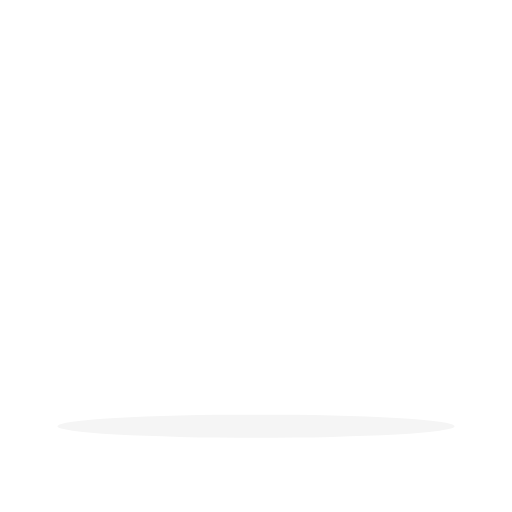
t = 0.00 s
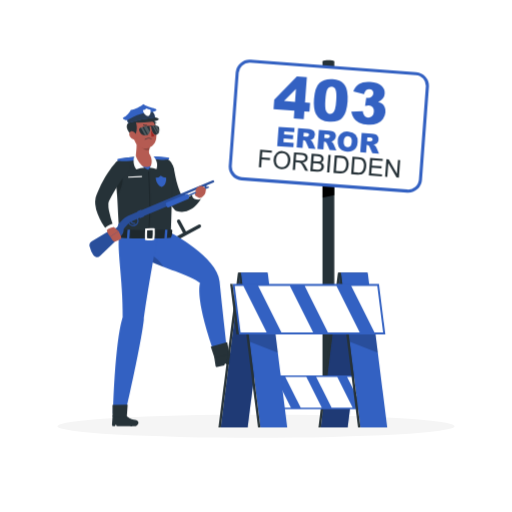
t = 1.00 s
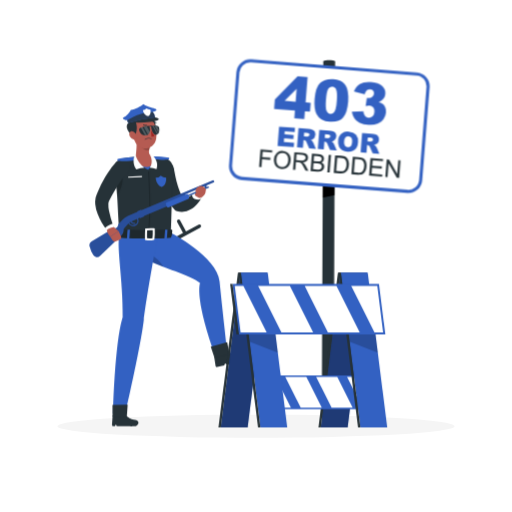
t = 1.09 s
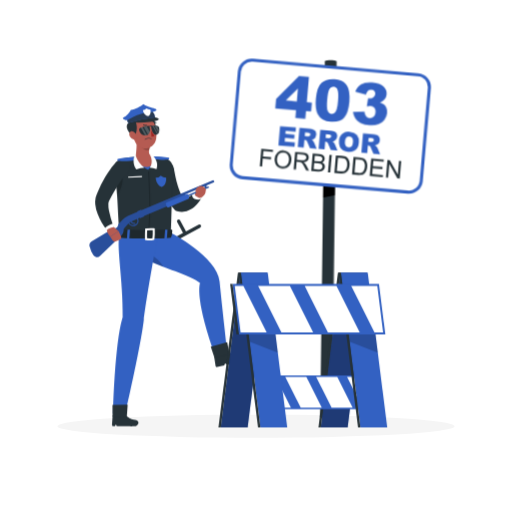
t = 1.28 s
t = 1.75 s: frame unchanged from t = 1.00 s, image omitted
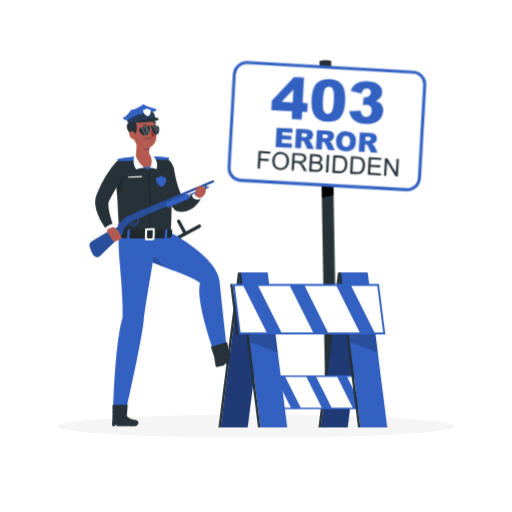
t = 2.13 s

The animated SVG that drew these frames (rendered in a browser with its animation timeline set to each time). Animation: 4 CSS @keyframes rules; one cycle of 2.50 s, repeats indefinitely.

<svg class="animated" id="freepik_stories-403-error-forbidden" xmlns="http://www.w3.org/2000/svg" viewBox="0 0 500 500" version="1.1" xmlns:xlink="http://www.w3.org/1999/xlink" xmlns:svgjs="http://svgjs.com/svgjs"><style>svg#freepik_stories-403-error-forbidden:not(.animated) .animable {opacity: 0;}svg#freepik_stories-403-error-forbidden.animated #freepik--error-403-sign--inject-69 {animation: 1s 1 forwards cubic-bezier(.36,-0.01,.5,1.38) slideDown,1.5s Infinite  linear wind;animation-delay: 0s,1s;}svg#freepik_stories-403-error-forbidden.animated #freepik--Character--inject-69 {animation: 1s 1 forwards ease-out slideLeft;animation-delay: 0s;}svg#freepik_stories-403-error-forbidden.animated #freepik--Barricade--inject-69 {animation: 1s 1 forwards cubic-bezier(.36,-0.01,.5,1.38) slideRight;animation-delay: 0s;}            @keyframes slideDown {                0% {                    opacity: 0;                    transform: translateY(-30px);                }                100% {                    opacity: 1;                    transform: translateY(0);                }            }                    @keyframes wind {                0% {                    transform: rotate( 0deg );                }                25% {                    transform: rotate( 1deg );                }                75% {                    transform: rotate( -1deg );                }            }                    @keyframes slideLeft {                0% {                    opacity: 0;                    transform: translateX(-30px);                }                100% {                    opacity: 1;                    transform: translateX(0);                }            }                    @keyframes slideRight {                0% {                    opacity: 0;                    transform: translateX(30px);                }                100% {                    opacity: 1;                    transform: translateX(0);                }            }        .animator-hidden { display: none; }</style><g id="freepik--background-complete--inject-69" class="animable animator-hidden" style="transform-origin: 250px 226.46px;"><rect y="382.4" width="500" height="0.25" style="fill: rgb(235, 235, 235); transform-origin: 250px 382.525px;" id="elmkovk45r0ko" class="animable"></rect><rect x="52.46" y="391.92" width="33.12" height="0.25" style="fill: rgb(235, 235, 235); transform-origin: 69.02px 392.045px;" id="el1i2uxvma35r" class="animable"></rect><rect x="145.33" y="389.21" width="34.5" height="0.25" style="fill: rgb(235, 235, 235); transform-origin: 162.58px 389.335px;" id="elktqfr8mrc2" class="animable"></rect><rect x="76.08" y="396.75" width="55.42" height="0.25" style="fill: rgb(235, 235, 235); transform-origin: 103.79px 396.875px;" id="elh8uea82r1" class="animable"></rect><rect x="405.64" y="397.67" width="43.19" height="0.25" style="fill: rgb(235, 235, 235); transform-origin: 427.235px 397.795px;" id="el5w744pstapo" class="animable"></rect><rect x="370.43" y="391.42" width="22.9" height="0.25" style="fill: rgb(235, 235, 235); transform-origin: 381.88px 391.545px;" id="el595adg89o3x" class="animable"></rect><rect x="195.63" y="395.43" width="93.68" height="0.25" style="fill: rgb(235, 235, 235); transform-origin: 242.47px 395.555px;" id="elpmzfa2s561j" class="animable"></rect><path d="M237,337.8H43.91a5.71,5.71,0,0,1-5.7-5.71V60.66A5.71,5.71,0,0,1,43.91,55H237a5.71,5.71,0,0,1,5.71,5.71V332.09A5.71,5.71,0,0,1,237,337.8ZM43.91,55.2a5.46,5.46,0,0,0-5.45,5.46V332.09a5.46,5.46,0,0,0,5.45,5.46H237a5.47,5.47,0,0,0,5.46-5.46V60.66A5.47,5.47,0,0,0,237,55.2Z" style="fill: rgb(235, 235, 235); transform-origin: 140.46px 196.4px;" id="elr2k819zj7d" class="animable"></path><path d="M453.31,337.8H260.21a5.72,5.72,0,0,1-5.71-5.71V60.66A5.72,5.72,0,0,1,260.21,55h193.1A5.71,5.71,0,0,1,459,60.66V332.09A5.71,5.71,0,0,1,453.31,337.8ZM260.21,55.2a5.47,5.47,0,0,0-5.46,5.46V332.09a5.47,5.47,0,0,0,5.46,5.46h193.1a5.47,5.47,0,0,0,5.46-5.46V60.66a5.47,5.47,0,0,0-5.46-5.46Z" style="fill: rgb(235, 235, 235); transform-origin: 356.75px 196.4px;" id="el8tbaa6gwne5" class="animable"></path><rect x="148.6" y="379.3" width="54.14" height="3.1" style="fill: rgb(224, 224, 224); transform-origin: 175.67px 380.85px;" id="elnhqgay9ewhg" class="animable"></rect><path d="M170.8,311.59l-15,67.71h39.65l-15-67.71A5,5,0,0,0,170.8,311.59Z" style="fill: rgb(224, 224, 224); transform-origin: 175.625px 343.601px;" id="elviuvy60wd1" class="animable"></path><polygon points="183.51 325.03 167.83 325.03 164.04 342.19 187.3 342.19 183.51 325.03" style="fill: rgb(245, 245, 245); transform-origin: 175.67px 333.61px;" id="el271w0d1p1z4" class="animable"></polygon><polygon points="187.96 345.21 163.38 345.21 161.45 353.9 189.88 353.9 187.96 345.21" style="fill: rgb(245, 245, 245); transform-origin: 175.665px 349.555px;" id="eljn0d4uyy4il" class="animable"></polygon><polygon points="72.52 382.4 80.56 382.4 104.24 250 96.19 250 72.52 382.4" style="fill: rgb(224, 224, 224); transform-origin: 88.38px 316.2px;" id="eltxjujtm2w1" class="animable"></polygon><polygon points="283.15 382.4 291.2 382.4 314.88 250 306.83 250 283.15 382.4" style="fill: rgb(224, 224, 224); transform-origin: 299.015px 316.2px;" id="elvbnsu33ax4" class="animable"></polygon><rect x="72.52" y="256.45" width="266.04" height="48.12" style="fill: rgb(235, 235, 235); transform-origin: 205.54px 280.51px;" id="els90951if6y" class="animable"></rect><polygon points="101.36 302.44 73.78 302.44 89.08 258.57 116.66 258.57 101.36 302.44" style="fill: rgb(250, 250, 250); transform-origin: 95.22px 280.505px;" id="elzpezba6i0is" class="animable"></polygon><polygon points="156.52 302.44 128.94 302.44 144.24 258.57 171.81 258.57 156.52 302.44" style="fill: rgb(250, 250, 250); transform-origin: 150.375px 280.505px;" id="elcw3a27t5sh" class="animable"></polygon><polygon points="211.68 302.44 184.1 302.44 199.39 258.57 226.97 258.57 211.68 302.44" style="fill: rgb(250, 250, 250); transform-origin: 205.535px 280.505px;" id="ellirbqiulcdn" class="animable"></polygon><polygon points="266.83 302.44 239.25 302.44 254.55 258.57 282.13 258.57 266.83 302.44" style="fill: rgb(250, 250, 250); transform-origin: 260.69px 280.505px;" id="elzq4tfbpupke" class="animable"></polygon><polygon points="321.99 302.44 294.41 302.44 309.71 258.57 337.29 258.57 321.99 302.44" style="fill: rgb(250, 250, 250); transform-origin: 315.85px 280.505px;" id="elfkprf6c5gk5" class="animable"></polygon><polygon points="127.92 382.4 119.87 382.4 96.19 250 104.24 250 127.92 382.4" style="fill: rgb(224, 224, 224); transform-origin: 112.055px 316.2px;" id="el4tfjg6jpxlm" class="animable"></polygon><polygon points="338.55 382.4 330.51 382.4 306.83 250 314.88 250 338.55 382.4" style="fill: rgb(224, 224, 224); transform-origin: 322.69px 316.2px;" id="ela55qd7xvgb8" class="animable"></polygon><rect x="376" y="378.33" width="71" height="4.07" style="fill: rgb(224, 224, 224); transform-origin: 411.5px 380.365px;" id="ely2i34rfk2xb" class="animable"></rect><path d="M404.65,291.65,385.5,378.33h52l-19.15-86.68C416.73,284.32,406.27,284.32,404.65,291.65Z" style="fill: rgb(224, 224, 224); transform-origin: 411.5px 332.241px;" id="el28vskk54ifj" class="animable"></path><polygon points="421.78 307.17 401.22 307.17 396.25 329.67 426.75 329.67 421.78 307.17" style="fill: rgb(245, 245, 245); transform-origin: 411.5px 318.42px;" id="el7c9b8chjl4" class="animable"></polygon><polygon points="427.62 333.63 395.38 333.63 392.86 345.02 430.14 345.02 427.62 333.63" style="fill: rgb(245, 245, 245); transform-origin: 411.5px 339.325px;" id="elqeyyd092h9s" class="animable"></polygon><path d="M463,241.9v29.3a2.91,2.91,0,0,1-3.78,2.77l-423-134.05a2.9,2.9,0,0,1-2-2.76V107.85A2.89,2.89,0,0,1,38,105.09l423,134A2.9,2.9,0,0,1,463,241.9Z" style="fill: rgb(235, 235, 235); transform-origin: 248.61px 189.526px;" id="el442zyzxgyen" class="animable"></path><polygon points="429.71 262.38 453 269.76 440.08 234.75 416.8 227.37 429.71 262.38" style="fill: rgb(250, 250, 250); transform-origin: 434.9px 248.565px;" id="elthoy7774za" class="animable"></polygon><polygon points="383.14 247.62 406.43 255 393.51 219.99 370.23 212.61 383.14 247.62" style="fill: rgb(250, 250, 250); transform-origin: 388.33px 233.805px;" id="el06lisz93o4il" class="animable"></polygon><polygon points="336.57 232.87 359.86 240.24 346.94 205.23 323.65 197.85 336.57 232.87" style="fill: rgb(250, 250, 250); transform-origin: 341.755px 219.045px;" id="elnogrkfk314f" class="animable"></polygon><polygon points="290 218.1 313.29 225.49 300.37 190.47 277.08 183.09 290 218.1" style="fill: rgb(250, 250, 250); transform-origin: 295.185px 204.29px;" id="el8gmllkxol3" class="animable"></polygon><polygon points="243.43 203.35 266.71 210.73 253.8 175.71 230.51 168.33 243.43 203.35" style="fill: rgb(250, 250, 250); transform-origin: 248.61px 189.53px;" id="eloj8wih1w31d" class="animable"></polygon><polygon points="196.86 188.59 220.14 195.97 207.23 160.95 183.94 153.57 196.86 188.59" style="fill: rgb(250, 250, 250); transform-origin: 202.04px 174.77px;" id="ele50b83wpbx" class="animable"></polygon><polygon points="150.28 173.83 173.57 181.21 160.65 146.19 137.37 138.81 150.28 173.83" style="fill: rgb(250, 250, 250); transform-origin: 155.47px 160.01px;" id="elie8oo8iqkpk" class="animable"></polygon><polygon points="103.71 159.07 127 166.45 114.08 131.43 90.8 124.05 103.71 159.07" style="fill: rgb(250, 250, 250); transform-origin: 108.9px 145.25px;" id="el98m44fbn0mj" class="animable"></polygon><polygon points="57.14 144.31 80.43 151.69 67.51 116.67 44.23 109.29 57.14 144.31" style="fill: rgb(250, 250, 250); transform-origin: 62.33px 130.49px;" id="el4o3u3pfs9o8" class="animable"></polygon></g><g id="freepik--Shadow--inject-69" class="animable" style="transform-origin: 250px 416.24px;"><ellipse id="freepik--path--inject-69" cx="250" cy="416.24" rx="193.89" ry="11.32" style="fill: rgb(245, 245, 245); transform-origin: 250px 416.24px;" class="animable"></ellipse></g><g id="freepik--error-403-sign--inject-69" class="animable" style="transform-origin: 321.11px 232.938px;"><path d="M326.47,407.57H314.94V60.12c0-1.87,11.53-1.87,11.53,0Z" style="fill: rgb(38, 50, 56); transform-origin: 320.705px 233.144px;" id="elxhdfftghv6" class="animable"></path><polygon points="326.47 190.6 314.94 192.92 314.94 176.97 326.47 176.97 326.47 190.6" id="el6fbppmo5dc5" class="animable" style="transform-origin: 320.705px 184.945px;"></polygon><g id="el5umr2idybgb"><rect x="227.98" y="65.63" width="186.24" height="115.11" rx="12" style="fill: rgb(255, 255, 255); transform-origin: 321.1px 123.185px; transform: rotate(4.25deg);" class="animable" id="el285b7gqwd7"></rect></g><path d="M398.63,188.13c-.33,0-.67,0-1,0l-161.8-12a13.54,13.54,0,0,1-12.46-14.46l6.76-90.86a13.54,13.54,0,0,1,14.46-12.47l161.8,12a13.54,13.54,0,0,1,12.46,14.46l-6.76,90.86a13.53,13.53,0,0,1-13.45,12.5ZM243.57,61.24A10.53,10.53,0,0,0,233.11,71l-6.76,90.86A10.51,10.51,0,0,0,236,173.07l161.8,12a10.53,10.53,0,0,0,11.25-9.69l6.76-90.86a10.51,10.51,0,0,0-9.69-11.25l-161.8-12C244.1,61.25,243.83,61.24,243.57,61.24Z" style="fill: #3361C2; transform-origin: 321.11px 123.233px;" id="eli6t3nmi7ev" class="animable"></path><path d="M287.44,108.05l-20.32-1.52.68-9.17,22.12-22.65,9.73.72-1.84,24.68,5,.38-.64,8.65-5-.37-.56,7.51-9.72-.73Zm.65-8.66L289,86.75,277.35,98.59Z" style="fill: #3361C2; transform-origin: 284.965px 95.495px;" id="elgbke8gu5ld4" class="animable"></path><path d="M306.64,96.67Q307.5,85.21,312,81t12.9-3.65a19,19,0,0,1,6.59,1.5,12.5,12.5,0,0,1,4.05,2.92,14.37,14.37,0,0,1,2.34,3.56A18,18,0,0,1,339,89.52a38.47,38.47,0,0,1,.43,9.45q-.83,10.94-4.89,15.72t-13.12,4.12a17.9,17.9,0,0,1-8.07-2.22,13.31,13.31,0,0,1-4.77-5.12,17.89,17.89,0,0,1-1.81-6.24A41.46,41.46,0,0,1,306.64,96.67Zm11.06.84q-.57,7.68.58,10.59c.76,1.93,2,3,3.72,3.1a4.14,4.14,0,0,0,3-1,7.38,7.38,0,0,0,2.11-3.63,39.42,39.42,0,0,0,1.19-8q.59-8-.56-10.85a4.35,4.35,0,0,0-3.86-3.06,4.15,4.15,0,0,0-4.21,2.51Q318.27,89.93,317.7,97.51Z" style="fill: #3361C2; transform-origin: 323.012px 98.0872px;" id="elowjvrp13l3d" class="animable"></path><path d="M355.5,92l-10.41-2.67a13.25,13.25,0,0,1,5.63-7.35q3.94-2.42,10.79-1.9,7.86.59,11.15,3.78a9.24,9.24,0,0,1,3,7.63,8.21,8.21,0,0,1-1.78,4.6,12,12,0,0,1-4.57,3.38,12.94,12.94,0,0,1,3.46,1.61,8.72,8.72,0,0,1,2.87,3.48,9.8,9.8,0,0,1,.75,4.89A13.54,13.54,0,0,1,374,116a12.37,12.37,0,0,1-5.65,4.56,20.39,20.39,0,0,1-9.2,1.07,23.92,23.92,0,0,1-8.55-1.93,12.92,12.92,0,0,1-4.92-4.16,17.41,17.41,0,0,1-2.68-6.46l11.26-.65a8.67,8.67,0,0,0,1.7,4.82,5.25,5.25,0,0,0,7.28.2,6.26,6.26,0,0,0,1.82-4.28,6,6,0,0,0-1.12-4.43,5.09,5.09,0,0,0-3.79-1.82,14,14,0,0,0-3.66.38l1.17-7.93a10.93,10.93,0,0,0,1.44.25,5.1,5.1,0,0,0,3.76-1.13,4.38,4.38,0,0,0,1.71-3.2,4,4,0,0,0-.87-3A4.07,4.07,0,0,0,360.77,87a4.43,4.43,0,0,0-3.29,1A7.22,7.22,0,0,0,355.5,92Z" style="fill: #3361C2; transform-origin: 359.721px 100.874px;" id="eloxmokyk08n" class="animable"></path><path d="M272.07,123.81,287.59,125l-.3,4-9.71-.72-.23,3,9,.68-.29,3.82-9-.67-.27,3.69,10,.75-.31,4.24-15.8-1.18Z" style="fill: #3361C2; transform-origin: 279.135px 133.8px;" id="elg6dskqo4nxn" class="animable"></path><path d="M289.67,144l1.4-18.74,9.65.71a14.15,14.15,0,0,1,4.07.77,4.39,4.39,0,0,1,2.16,1.88,5.8,5.8,0,0,1-.22,5.74,5.24,5.24,0,0,1-2,1.7,6.93,6.93,0,0,1-2.09.59,5.8,5.8,0,0,1,1.46.8,5.53,5.53,0,0,1,.85,1.06,7.58,7.58,0,0,1,.73,1.22l2.4,5.64-6.55-.49-2.67-6a4.33,4.33,0,0,0-.94-1.52,2.41,2.41,0,0,0-1.38-.54l-.51,0-.57,7.61Zm6.65-10.72,2.44.18a8.05,8.05,0,0,0,1.55-.14,1.59,1.59,0,0,0,1-.51,1.8,1.8,0,0,0,.44-1.07,1.7,1.7,0,0,0-.47-1.43,3.52,3.52,0,0,0-2.12-.65l-2.55-.19Z" style="fill: #3361C2; transform-origin: 298.875px 135.315px;" id="elvaum66ng2zg" class="animable"></path><path d="M310,145.48l1.39-18.74,9.66.72a14.13,14.13,0,0,1,4.06.76,4.42,4.42,0,0,1,2.17,1.88,5.32,5.32,0,0,1-2.19,7.44,7,7,0,0,1-2.09.59,6,6,0,0,1,1.46.8,6.83,6.83,0,0,1,.85,1.06,6.69,6.69,0,0,1,.72,1.22l2.4,5.64-6.54-.48-2.67-6a4.37,4.37,0,0,0-.94-1.52,2.39,2.39,0,0,0-1.39-.54l-.51,0-.56,7.61Zm6.65-10.71,2.44.18a9.07,9.07,0,0,0,1.55-.14,1.51,1.51,0,0,0,1-.52,1.72,1.72,0,0,0,.45-1.06,1.75,1.75,0,0,0-.47-1.44,3.47,3.47,0,0,0-2.13-.64L317,131Z" style="fill: #3361C2; transform-origin: 319.215px 136.795px;" id="ely3fu9bh9vb" class="animable"></path><path d="M329.85,137.55a8.9,8.9,0,0,1,10.4-9q4.68.34,7,3.05a9.54,9.54,0,0,1,2,7.23,11.5,11.5,0,0,1-1.51,5.3,7.92,7.92,0,0,1-3.44,3A10.56,10.56,0,0,1,339,148a12,12,0,0,1-5.18-1.4,7.92,7.92,0,0,1-3.13-3.45A10.66,10.66,0,0,1,329.85,137.55Zm5.79.45a6.33,6.33,0,0,0,.75,4.16,4,4,0,0,0,5.76.45c.74-.76,1.19-2.18,1.34-4.28a5.84,5.84,0,0,0-.78-4,3.66,3.66,0,0,0-2.8-1.43,3.51,3.51,0,0,0-2.91,1A6.28,6.28,0,0,0,335.64,138Z" style="fill: #3361C2; transform-origin: 339.555px 138.235px;" id="elvm804qc51tj" class="animable"></path><path d="M351.77,148.59l1.39-18.75,9.65.72a14.15,14.15,0,0,1,4.07.77A4.34,4.34,0,0,1,369,133.2a5.18,5.18,0,0,1,.65,3.1,5.28,5.28,0,0,1-.87,2.65,5.19,5.19,0,0,1-2,1.69,7.08,7.08,0,0,1-2.09.6,4,4,0,0,1,2.31,1.85,7.34,7.34,0,0,1,.72,1.23l2.4,5.64-6.54-.49-2.67-6a4.48,4.48,0,0,0-.94-1.52,2.46,2.46,0,0,0-1.39-.54l-.51,0-.57,7.61Zm6.64-10.72,2.44.18a8.13,8.13,0,0,0,1.56-.14,1.51,1.51,0,0,0,1-.52,1.7,1.7,0,0,0,.45-1.06,1.76,1.76,0,0,0-.47-1.43,3.46,3.46,0,0,0-2.13-.65l-2.54-.19Z" style="fill: #3361C2; transform-origin: 360.945px 139.9px;" id="el2eo1orl88v" class="animable"></path><path d="M252.75,163.34l1.27-17.1,11.54.86-.15,2-9.28-.69-.39,5.29,8,.6-.15,2-8-.6-.58,7.77Z" style="fill: rgb(38, 50, 56); transform-origin: 259.155px 154.855px;" id="elzxsckrxylub" class="animable"></path><path d="M267.16,156a9.35,9.35,0,0,1,2.78-6.5,7.79,7.79,0,0,1,6.08-2,8.23,8.23,0,0,1,4.19,1.45,7.43,7.43,0,0,1,2.66,3.37,10.33,10.33,0,0,1,.66,4.67,10.11,10.11,0,0,1-1.4,4.57,7.16,7.16,0,0,1-3.21,2.89,8.49,8.49,0,0,1-4.23.75,8.13,8.13,0,0,1-4.23-1.49,7.46,7.46,0,0,1-2.64-3.4A9.73,9.73,0,0,1,267.16,156Zm2.33.21a6.88,6.88,0,0,0,1.3,5,5.81,5.81,0,0,0,8.37.61,7.29,7.29,0,0,0,2-5,8.76,8.76,0,0,0-.43-3.7,5.43,5.43,0,0,0-1.88-2.56,5.69,5.69,0,0,0-3-1.09,5.79,5.79,0,0,0-4.26,1.35C270.39,151.88,269.68,153.68,269.49,156.25Z" style="fill: rgb(38, 50, 56); transform-origin: 275.353px 156.342px;" id="el9616r7n6kfh" class="animable"></path><path d="M285.84,165.8l1.28-17.1,7.58.57a10,10,0,0,1,3.44.72,3.79,3.79,0,0,1,1.78,1.76,4.88,4.88,0,0,1,.52,2.64,4.32,4.32,0,0,1-1.41,3,6,6,0,0,1-3.75,1.31,6.08,6.08,0,0,1,1.3.95,12.59,12.59,0,0,1,1.71,2.42l2.63,4.88-2.85-.22-2-3.72c-.58-1.08-1.07-1.9-1.46-2.48a4.92,4.92,0,0,0-1.06-1.23,3.46,3.46,0,0,0-1-.53,7.67,7.67,0,0,0-1.25-.18l-2.63-.19-.56,7.59Zm3-9.38,4.86.36a7.24,7.24,0,0,0,2.45-.14,2.59,2.59,0,0,0,1.41-.93,2.78,2.78,0,0,0,.57-1.5,2.59,2.59,0,0,0-.73-2.06,4.15,4.15,0,0,0-2.73-1l-5.41-.41Z" style="fill: rgb(38, 50, 56); transform-origin: 293.38px 157.825px;" id="el92acxycn1m5" class="animable"></path><path d="M303,167.08l1.27-17.1,6.42.47a7.9,7.9,0,0,1,3.1.76,4.09,4.09,0,0,1,1.74,1.73,4.26,4.26,0,0,1,.5,2.31,3.79,3.79,0,0,1-.75,2,4.22,4.22,0,0,1-1.91,1.43,4.49,4.49,0,0,1,2.27,1.73,4.2,4.2,0,0,1,.64,2.65,5.05,5.05,0,0,1-.67,2.2,4.38,4.38,0,0,1-1.38,1.5,5.24,5.24,0,0,1-1.93.7,11.22,11.22,0,0,1-2.78.08Zm2.41-1.85,4.26.32a10.71,10.71,0,0,0,1.55,0,3.92,3.92,0,0,0,1.34-.37,2.54,2.54,0,0,0,.93-.89,3.11,3.11,0,0,0,.08-3.11,2.59,2.59,0,0,0-1.29-1.1,8.49,8.49,0,0,0-2.48-.47l-3.95-.29Zm.59-7.9,3.7.28a8.44,8.44,0,0,0,2.17,0,2.37,2.37,0,0,0,1.36-.76,2.42,2.42,0,0,0,.55-1.46,2.81,2.81,0,0,0-.29-1.53,2.12,2.12,0,0,0-1.11-1,9.54,9.54,0,0,0-2.58-.43l-3.42-.26Z" style="fill: rgb(38, 50, 56); transform-origin: 309.649px 158.786px;" id="ele7xdkrlkv6" class="animable"></path><path d="M319.38,168.3l1.27-17.1,2.27.17-1.28,17.1Z" style="fill: rgb(38, 50, 56); transform-origin: 321.15px 159.835px;" id="elgszdzhdo0f" class="animable"></path><path d="M325.63,168.76l1.28-17.1,5.89.44a14.61,14.61,0,0,1,3,.47,5.83,5.83,0,0,1,2.42,1.41,7,7,0,0,1,1.81,3.08,11.32,11.32,0,0,1,.36,4.11,11.68,11.68,0,0,1-.71,3.42,8.25,8.25,0,0,1-1.35,2.4,6.15,6.15,0,0,1-1.67,1.44,6.39,6.39,0,0,1-2.11.71,11.82,11.82,0,0,1-2.77.08Zm2.42-1.84,3.65.27a9.1,9.1,0,0,0,2.68-.12,3.86,3.86,0,0,0,1.6-.77,5.53,5.53,0,0,0,1.41-2.08,10.59,10.59,0,0,0,.7-3.26,8,8,0,0,0-.58-4.19,4.47,4.47,0,0,0-2-2.09,9.1,9.1,0,0,0-2.9-.56l-3.59-.27Z" style="fill: rgb(38, 50, 56); transform-origin: 333.036px 160.463px;" id="el4drb0dz6zje" class="animable"></path><path d="M342.89,170.05l1.27-17.1,5.89.43a14.07,14.07,0,0,1,3,.48,5.75,5.75,0,0,1,2.41,1.41,6.94,6.94,0,0,1,1.81,3.07,11.54,11.54,0,0,1,.37,4.11,12.37,12.37,0,0,1-.71,3.42,8.19,8.19,0,0,1-1.36,2.41,6.1,6.1,0,0,1-1.67,1.43,6.34,6.34,0,0,1-2.1.71,12.39,12.39,0,0,1-2.77.09Zm2.41-1.85,3.65.27a9.1,9.1,0,0,0,2.68-.12,3.8,3.8,0,0,0,1.6-.77,5.45,5.45,0,0,0,1.41-2.07,10.59,10.59,0,0,0,.7-3.26,8,8,0,0,0-.58-4.19,4.41,4.41,0,0,0-2-2.09,8.85,8.85,0,0,0-2.91-.57l-3.59-.27Z" style="fill: rgb(38, 50, 56); transform-origin: 350.288px 161.75px;" id="elxdk1gcl49l" class="animable"></path><path d="M360.19,171.33l1.27-17.1,12.36.92-.15,2-10.1-.75-.39,5.24,9.46.7-.15,2-9.46-.71-.43,5.82,10.5.79-.15,2Z" style="fill: rgb(38, 50, 56); transform-origin: 367.005px 163.235px;" id="elsx2f7gwktss" class="animable"></path><path d="M376.05,172.51l1.27-17.1,2.32.17,8,14.1,1-13.43,2.17.16-1.28,17.11-2.32-.18-8-14.1-1,13.43Z" style="fill: rgb(38, 50, 56); transform-origin: 383.43px 164.465px;" id="el6yykndsdd4s" class="animable"></path></g><g id="freepik--Character--inject-69" class="animable" style="transform-origin: 163.604px 259.038px;"><path d="M169.92,164.89l.33,2,.38,2.09c.28,1.39.54,2.79.86,4.17.61,2.78,1.31,5.52,2.11,8.17.4,1.32.84,2.63,1.31,3.89s1,2.52,1.49,3.7a30.56,30.56,0,0,0,3.67,6.23l-2.74-1.8a3.93,3.93,0,0,0,2.29.53,10.17,10.17,0,0,0,3.74-1.1,27.39,27.39,0,0,0,4.29-2.66c.72-.53,1.45-1.09,2.15-1.69.36-.29.71-.59,1-.89s.73-.64,1-.85l.53-.43a3.72,3.72,0,0,1,5.7,4.47c-.3.63-.5,1.11-.77,1.63s-.53,1-.81,1.5c-.58,1-1.19,1.95-1.87,2.89a29.71,29.71,0,0,1-4.86,5.31,22.39,22.39,0,0,1-3.23,2.28,17.69,17.69,0,0,1-8.72,2.51,17.06,17.06,0,0,1-5-.72,5.34,5.34,0,0,1-2.35-1.4l-.38-.39a39.4,39.4,0,0,1-6.5-9A64.13,64.13,0,0,1,159.5,186a86.24,86.24,0,0,1-2.77-9.5c-.36-1.59-.71-3.19-1-4.8-.14-.81-.28-1.61-.4-2.43s-.22-1.59-.32-2.58a7.5,7.5,0,0,1,14.84-2.08Z" style="fill: rgb(38, 50, 56); transform-origin: 176.676px 182.661px;" id="elip76bubb5em" class="animable"></path><path d="M191.67,186.08c-2.11.67-4.59,3.11-3.81,6s9.33,5,9.61-.14C195,187,191.67,186.08,191.67,186.08Z" style="fill: rgb(255, 255, 255); transform-origin: 192.592px 190.573px;" id="elxnnx70lyvi" class="animable"></path><path d="M190.54,188.87l.91-1.39L200.8,185s1.36,5.95-5.39,8.21A1.88,1.88,0,0,1,194,193l-2.69-1.4A1.94,1.94,0,0,1,190.54,188.87Z" style="fill: rgb(181, 91, 82); transform-origin: 195.586px 189.132px;" id="elrmn58gsfys" class="animable"></path><path d="M120.08,154.75c11.94-2.17,28.12-2.58,39.85-.57a11.63,11.63,0,0,1,9.64,12.46c-.67,7.71-1.52,14.52-2,19.86.53,13.56-.62,36.22-.62,41l-49.69.7c-2.21-6.19-1.48-34.08-5.36-62.15A10,10,0,0,1,120.08,154.75Z" style="fill: rgb(38, 50, 56); transform-origin: 140.704px 190.538px;" id="elnl1drub2ron" class="animable"></path><g id="el3t2luurjc8a"><path d="M145.59,227.52l-1-.13c2.82-22.25,0-59.53,0-59.9l1-.08C145.62,167.79,148.43,205.17,145.59,227.52Z" style="opacity: 0.2; transform-origin: 145.724px 197.465px;" class="animable" id="elp7assw2xfw"></path></g><path d="M150.1,155.32c-2-.53-.19-2.55-.19-2.55a96.32,96.32,0,0,1,15,1.21c.94.72-.08,1.65-.08,1.65S155.92,156.9,150.1,155.32Z" style="fill: #3361C2; transform-origin: 157.234px 154.441px;" id="eli7dvn6j2ut" class="animable"></path><g id="elmwuq5m558ah"><path d="M147.29,152.47s3,5.92-1,11.3a12.32,12.32,0,0,1,6,2s1.41-5.07-2.56-12.79C149.3,152.25,147.29,152.47,147.29,152.47Z" style="opacity: 0.2; transform-origin: 149.412px 159.104px;" class="animable" id="elenaz550mydi"></path></g><path d="M150.44,155.34c.77,3.61-5.94,10.43-5.94,10.43s-11.86-6.22-12.61-9.79Z" style="fill: #3361C2; transform-origin: 141.196px 160.555px;" id="elvwvialv304" class="animable"></path><g id="elnjc0coixeul"><path d="M119.36,172.37c1.3,2.51-.28,13-5,18.23-.31-4.58-.7-9.37-1.2-14.24Z" style="opacity: 0.2; transform-origin: 116.479px 181.485px;" class="animable" id="elp62q4anxp5"></path></g><path d="M133.16,136.82l13.44,6.44c-1.42,3.81-2.1,7.77,1.88,9.66a4.48,4.48,0,0,1,1.94,6.26,7.8,7.8,0,0,1-6.11,3.89c-4.67.47-9.27-2.53-11.95-5.34-1.1-1.16,0-2.52.12-4.14C133,147.87,133.88,141.88,133.16,136.82Z" style="fill: rgb(181, 91, 82); transform-origin: 141.444px 149.969px;" id="elhigr0hphd2c" class="animable"></path><g id="elf8v4180m92b"><path d="M139.35,138.1l7.25,5.16a18.22,18.22,0,0,0-.95,3.27c-3,1-7.7-1.62-7.78-4.22C137.83,141,139,138.72,139.35,138.1Z" style="opacity: 0.2; transform-origin: 142.235px 142.424px;" class="animable" id="elgkmu95j54be"></path></g><path d="M148.77,115.09c2.57,2.09,5.5,11.43,1.73,15.2C144.94,123.83,144.31,114.12,148.77,115.09Z" style="fill: rgb(38, 50, 56); transform-origin: 149.062px 122.656px;" id="el6wbum6r5iyd" class="animable"></path><path d="M129.44,125.9c1,8,1.2,12.7,5.52,16.51,6.49,5.73,16.14,1.32,17.53-6.81,1.25-7.33-.62-19.13-8.67-21.74A11.07,11.07,0,0,0,129.44,125.9Z" style="fill: rgb(181, 91, 82); transform-origin: 141.09px 129.164px;" id="elkpisfnmgxxc" class="animable"></path><path d="M129.69,132.78c3.78.28,5.09-8.86,2.74-14,1.64.68,6.31,0,7.61-2.13,7.54,2.14,10.36,2.18,11.32-.93s-10.89-5.85-17.75-4.38-4.84,6.44-4.84,6.44S117.15,121.5,129.69,132.78Z" style="fill: rgb(38, 50, 56); transform-origin: 137.641px 121.859px;" id="eleq5x542ek2h" class="animable"></path><path d="M126.93,133.39a7.54,7.54,0,0,0,4.44,3.3c2.33.56,3.13-1.78,2.19-4.13-.86-2.11-3.09-5-5.29-4.45S125.62,131.32,126.93,133.39Z" style="fill: rgb(181, 91, 82); transform-origin: 130.072px 132.408px;" id="elm5gexzkwiw" class="animable"></path><path d="M140.1,127.24c0,.65.42,1.15.85,1.12s.74-.58.69-1.24-.42-1.15-.85-1.12S140.06,126.59,140.1,127.24Z" style="fill: rgb(38, 50, 56); transform-origin: 140.871px 127.18px;" id="eln5s4mira5e" class="animable"></path><path d="M148.94,126.52c.05.65.43,1.16.85,1.12s.74-.58.7-1.23-.42-1.16-.85-1.13S148.9,125.87,148.94,126.52Z" style="fill: rgb(38, 50, 56); transform-origin: 149.715px 126.46px;" id="el9ftgtfwwdv" class="animable"></path><path d="M147.51,127.19a22.91,22.91,0,0,0,3.49,5.34,3.77,3.77,0,0,1-3.08.82Z" style="fill: rgb(160, 39, 36); transform-origin: 149.255px 130.299px;" id="el2sd0oxg7088" class="animable"></path><path d="M143.46,122.08a.31.31,0,0,1,.09.17.39.39,0,0,1-.28.46,3.85,3.85,0,0,1-3.44-.76.38.38,0,0,1,0-.54.4.4,0,0,1,.55,0h0a3.07,3.07,0,0,0,2.73.58A.36.36,0,0,1,143.46,122.08Z" style="fill: rgb(38, 50, 56); transform-origin: 141.638px 122.069px;" id="el8w6f3n5iy0j" class="animable"></path><path d="M145.08,124a.32.32,0,0,1-.14-.14.38.38,0,0,1,.13-.52,3.88,3.88,0,0,1,3.51-.31.38.38,0,0,1,.18.51.4.4,0,0,1-.52.18h0a3.08,3.08,0,0,0-2.77.27A.37.37,0,0,1,145.08,124Z" style="fill: rgb(38, 50, 56); transform-origin: 146.842px 123.4px;" id="elalg4urnjiv" class="animable"></path><path d="M152.57,120.34a.4.4,0,0,1-.35-.07,3,3,0,0,0-2.69-.67.38.38,0,0,1-.22-.73,3.73,3.73,0,0,1,3.4.8.39.39,0,0,1,0,.54A.41.41,0,0,1,152.57,120.34Z" style="fill: rgb(38, 50, 56); transform-origin: 150.929px 119.551px;" id="elriugahg8w2" class="animable"></path><path d="M196.16,220h0a1.67,1.67,0,0,0-2.26-.67l-12.23,6.61-5.78-10.7a1.67,1.67,0,0,0-2.94,1.58l5.78,10.7-42.15,22.78a1.68,1.68,0,0,0-.68,2.26h0a1.68,1.68,0,0,0,2.26.68l57.33-31A1.67,1.67,0,0,0,196.16,220Z" style="fill: rgb(38, 50, 56); transform-origin: 166.029px 233.925px;" id="elzoonya564ee" class="animable"></path><path d="M195.26,276.18c-20-15-81.57-21-60.29-48.42l32-.3s45,23.1,47.45,47.26c2.51,25.13,7,64.7,7,64.7l-12.4,4.4S190.9,295.3,195.26,276.18Z" style="fill: #3361C2; transform-origin: 175.99px 285.64px;" id="elzatwd2wjmr9" class="animable"></path><g id="el4vgrb7jyoi"><path d="M136.07,241.5c-.74,1.62-1.42,3.3-2,5.07,5,5.65,14.81,10,25.44,14C156.21,254.81,149,248.41,136.07,241.5Z" style="opacity: 0.2; transform-origin: 146.79px 251.035px;" class="animable" id="el60y6b1q57ky"></path></g><path d="M209.13,348.21,222,344.9a3.75,3.75,0,0,1,2.45.12c4.48,2,7.34,1.42,11.77,1.15,5.3-.34,4.11,5.36.38,6.33-6.15,1.6-5.7,1.25-11,2.62l-3.64.94-2.09-1.27-1,2-6.75,1.64a1.29,1.29,0,0,1-1.61-1Z" style="fill: rgb(38, 50, 56); transform-origin: 224.467px 351.613px;" id="elitrql6q66s" class="animable"></path><path d="M209.46,349.47c.19-.09,14.62-4.13,14.62-4.13l-2.24-11.09-16,4.35Z" style="fill: rgb(38, 50, 56); transform-origin: 214.96px 341.86px;" id="eln2k01ru00vj" class="animable"></path><path d="M119.77,309.82c.61-36.43-7-73.52-2.48-81.66l37.12-.52s-11.09,60.74-14,85c-3,25.24-18,90.86-18,90.86l-12,.19S111.83,336,119.77,309.82Z" style="fill: #3361C2; transform-origin: 132.41px 315.665px;" id="el7vlrrub1o06" class="animable"></path><path d="M110,405.63l11-.17a3.82,3.82,0,0,1,2.38.7c4,3,4.42,3.12,8.8,3.9,5.26.93,2.9,6.18-.95,6.24-6.36.1-5.84-.13-11.26-.05l-5.89.05-.86-1.73-1,1.73h-1.55a1.32,1.32,0,0,1-1.32-1.4Z" style="fill: rgb(38, 50, 56); transform-origin: 122.289px 410.891px;" id="el406j1yfi3t" class="animable"></path><path d="M109.92,406.94c.19,0,13.85.63,13.85.63l.91-12.48-14.84.42Z" style="fill: rgb(38, 50, 56); transform-origin: 117.26px 401.33px;" id="elchsze1rd7bc" class="animable"></path><path d="M146.8,151.76s3.44,6.63-.51,12a21.47,21.47,0,0,1,6.55,1.36s2.79-6.75-3.36-12.79C149.05,151.61,146.8,151.76,146.8,151.76Z" style="fill: rgb(255, 255, 255); transform-origin: 149.881px 158.434px;" id="el3akddk11fey" class="animable"></path><path d="M115.93,232c17.75,1.06,38.1,1.38,50.83,0a.45.45,0,0,0,.35-.27,16.05,16.05,0,0,0,1.1-6.79c0-.36-.24-.63-.48-.62-16.8.65-33.5.61-51,0-.19,0-.38.16-.45.43a21.33,21.33,0,0,0-.75,6.63A.6.6,0,0,0,115.93,232Z" style="fill: rgb(38, 50, 56); transform-origin: 141.872px 228.619px;" id="elp5y0ud7khga" class="animable"></path><g id="eln8y26scufi"><path d="M115.93,232c17.75,1.06,38.1,1.38,50.83,0a.45.45,0,0,0,.35-.27,16.05,16.05,0,0,0,1.1-6.79c0-.36-.24-.63-.48-.62-16.8.65-33.5.61-51,0-.19,0-.38.16-.45.43a21.33,21.33,0,0,0-.75,6.63A.6.6,0,0,0,115.93,232Z" style="opacity: 0.2; transform-origin: 141.872px 228.619px;" class="animable" id="eltlp2o3j893a"></path></g><path d="M146.21,234.73a30.69,30.69,0,0,1-3.76-.24l-.85-.11,0-.85c0-.22-.13-5.39.15-9.54l.06-.84.83-.08a48.86,48.86,0,0,1,7.59-.14l.9.06,0,.9a60.62,60.62,0,0,1-.34,9.56l-.09.59-.56.2A13,13,0,0,1,146.21,234.73Zm-2.65-2.13a20.89,20.89,0,0,0,5.35-.09,59.12,59.12,0,0,0,.26-7.63,46.76,46.76,0,0,0-5.49.1C143.52,227.85,143.54,231.08,143.56,232.6Z" style="fill: rgb(255, 255, 255); transform-origin: 146.379px 228.79px;" id="elfj3or1dxuvu" class="animable"></path><path d="M126.92,224.26s-.29,5.61-.7,9.18c-.79.82-2.26.19-2.26.19s.29-5.18.64-9.25A4.88,4.88,0,0,1,126.92,224.26Z" style="fill: #3361C2; transform-origin: 125.44px 229.017px;" id="elxh3prgcoujr" class="animable"></path><path d="M163.56,224.26s-.29,5.61-.7,9.18c-.79.82-2.26.19-2.26.19s.29-5.18.64-9.25A4.88,4.88,0,0,1,163.56,224.26Z" style="fill: #3361C2; transform-origin: 162.08px 229.017px;" id="eldt0hobt3ndo" class="animable"></path><path d="M152,173.63c.54,7.23,5.15,8.86,5.8,8.84s5-1.82,4.46-9.05a8.86,8.86,0,0,1-5.28-1.95A7,7,0,0,1,152,173.63Z" style="fill: #3361C2; transform-origin: 157.153px 176.97px;" id="el5zd4j92uvg" class="animable"></path><path d="M151,114.43c5.14.86,7.08,3.25-4.49,4.65a91.13,91.13,0,0,1-20.16.34S141.78,114.38,151,114.43Z" style="fill: rgb(38, 50, 56); transform-origin: 140.704px 117.126px;" id="eldyrqcj0wo5" class="animable"></path><path d="M125.41,120a139.1,139.1,0,0,1,25.94-5.26,7.55,7.55,0,0,0-2.23-5.54s5.85-1,2.94-2.75c-2-1.17-6.77-1.3-12.06-4.7-2.17,2-8.11,5.2-12.17,5.61-1,1.72-3.63,6-7.88,7.68.06,1.88,4.29,2.37,4.29,2.37A3.2,3.2,0,0,0,125.41,120Z" style="fill: #3361C2; transform-origin: 136.411px 110.875px;" id="eluqz60j2co9" class="animable"></path><g id="elublgi4651c"><path d="M124.24,117.44c8.61-5.59,16.87-8,24.88-8.21a7.55,7.55,0,0,1,2.23,5.54A139.1,139.1,0,0,0,125.41,120,3.2,3.2,0,0,1,124.24,117.44Z" style="fill: rgb(38, 50, 56); opacity: 0.8; transform-origin: 137.796px 114.615px;" class="animable" id="elwaoyd533f5n"></path></g><path d="M139.51,107.7c1,4.92,4.47,5.82,4.94,5.78s3.47-1.48,2.48-6.4a7,7,0,0,1-4-1.09A4.89,4.89,0,0,1,139.51,107.7Z" style="fill: rgb(255, 255, 255); transform-origin: 143.32px 109.736px;" id="elemj6q6jcemh" class="animable"></path><path d="M145.35,123.07c1.14.16,3,8.74-2.95,9.2-5,.39-6.57-4.2-6.57-5.81C135.83,124.06,143.73,122.84,145.35,123.07Z" style="fill: rgb(38, 50, 56); transform-origin: 141.19px 127.668px;" id="elztu0u61nvb" class="animable"></path><path d="M147.87,123c-.71.43.89,9.57,5,8.61,3.5-.81,2.91-5.78,2.34-7.39C154.4,121.79,148.88,122.36,147.87,123Z" style="fill: rgb(38, 50, 56); transform-origin: 151.675px 127.063px;" id="el66ewuunl5d" class="animable"></path><g id="elkc82rmlx3a"><g style="opacity: 0.2; transform-origin: 146.59px 127.305px;" class="animable" id="elyog5uemdku"><path d="M143.24,123.16l3.11,5.67a4.37,4.37,0,0,1-1.71,2.7l-4.29-7.84A23.51,23.51,0,0,1,143.24,123.16Z" style="fill: rgb(255, 255, 255); transform-origin: 143.35px 127.345px;" id="elvxmd3phvvbb" class="animable"></path><path d="M139.08,124l4.41,8a5.06,5.06,0,0,1-1.08.19,5.93,5.93,0,0,1-.72,0l-4.18-7.62A10.92,10.92,0,0,1,139.08,124Z" style="fill: rgb(255, 255, 255); transform-origin: 140.5px 128.1px;" id="elvui9socl5d" class="animable"></path><path d="M152.91,122.61l2.76,5a5.48,5.48,0,0,1-.69,2.45l-4.18-7.65A9.81,9.81,0,0,1,152.91,122.61Z" style="fill: rgb(255, 255, 255); transform-origin: 153.235px 126.235px;" id="elk1f6fnnykt" class="animable"></path><path d="M154.44,130.77a2.77,2.77,0,0,1-.88.59l-4.77-8.7a9.55,9.55,0,0,1,1.11-.18Z" style="fill: rgb(255, 255, 255); transform-origin: 151.615px 126.92px;" id="el52vrdpxequ4" class="animable"></path></g></g><path d="M209.05,177.94c.51-.22-.35-2.26-.86-2.05l-69.94,29.34a.65.65,0,0,0-.81-.26l-2.93,1.22a.67.67,0,0,0-.38.77l-9.2,3.85a15.22,15.22,0,0,0-5.38,3.84l-4.12,4.6a4.16,4.16,0,0,1-4.24,3.86l-.61,0L89.44,235.88a4.22,4.22,0,0,0-1.9,4.67,28.3,28.3,0,0,0,3.68,8.65,4.21,4.21,0,0,0,6.42.69L119,229.32a5.27,5.27,0,0,0,1.59-3.28l.26-2.64,4.62-5.16a5.25,5.25,0,0,0,9.38-4.69,1,1,0,0,0-.09-.18l1.71-.72a.67.67,0,0,0,.83.28l2.93-1.22a.67.67,0,0,0,.38-.79l40.79-17.11a.93.93,0,0,0,.49-1.22h0l22-9.23c.34-.14-.19-1.39-.53-1.24l-1.62.68-.09-1.78Zm-77.41,41.48a4.15,4.15,0,0,1-5.35-2l.61-.69.31-.13a5,5,0,0,0,.93,1,5.24,5.24,0,0,0,3.89,1.09l-.14-1.1a4.15,4.15,0,0,1-3.07-.86,4.07,4.07,0,0,1-.56-.54l5.52-2.31a1.4,1.4,0,0,0,.09.17A4.16,4.16,0,0,1,131.64,219.42Zm68.14-35.78-18.37,7.7-.65-1.54,18.93-7.94Z" style="fill: #3361C2; transform-origin: 148.305px 213.472px;" id="el63uq2fjkkcd" class="animable"></path><g id="elsi6wrnvm02h"><path d="M209.05,177.94c.51-.22-.35-2.26-.86-2.05l-69.94,29.34a.65.65,0,0,0-.81-.26l-2.93,1.22a.67.67,0,0,0-.38.77l-9.2,3.85a15.22,15.22,0,0,0-5.38,3.84l-4.12,4.6a4.16,4.16,0,0,1-4.24,3.86l-.61,0L89.44,235.88a4.22,4.22,0,0,0-1.9,4.67,28.3,28.3,0,0,0,3.68,8.65,4.21,4.21,0,0,0,6.42.69L119,229.32a5.27,5.27,0,0,0,1.59-3.28l.26-2.64,4.62-5.16a5.25,5.25,0,0,0,9.38-4.69,1,1,0,0,0-.09-.18l1.71-.72a.67.67,0,0,0,.83.28l2.93-1.22a.67.67,0,0,0,.38-.79l40.79-17.11a.93.93,0,0,0,.49-1.22h0l22-9.23c.34-.14-.19-1.39-.53-1.24l-1.62.68-.09-1.78Zm-77.41,41.48a4.15,4.15,0,0,1-5.35-2l.61-.69.31-.13a5,5,0,0,0,.93,1,5.24,5.24,0,0,0,3.89,1.09l-.14-1.1a4.15,4.15,0,0,1-3.07-.86,4.07,4.07,0,0,1-.56-.54l5.52-2.31a1.4,1.4,0,0,0,.09.17A4.16,4.16,0,0,1,131.64,219.42Zm68.14-35.78-18.37,7.7-.65-1.54,18.93-7.94Z" style="opacity: 0.2; transform-origin: 148.305px 213.472px;" class="animable" id="elb4lo1jtotqw"></path></g><path d="M182.07,189.63l-19.38,8.13a1.37,1.37,0,0,0-.76,1.72l.8,2.2a1.36,1.36,0,0,0,1.81.8l19.38-8.13a1.36,1.36,0,0,0,.75-1.72l-.79-2.2A1.36,1.36,0,0,0,182.07,189.63Z" style="fill: #3361C2; transform-origin: 173.302px 196.055px;" id="elr50mykptd9p" class="animable"></path><path d="M194.4,182.05l.67-.18a4.68,4.68,0,0,1,4.75,1.44l.6.69a1.51,1.51,0,0,1-.57,2.4l-6.59,2.72a1.52,1.52,0,0,1-2-.86h0A4.69,4.69,0,0,1,194.4,182.05Z" style="fill: rgb(181, 91, 82); transform-origin: 195.872px 185.471px;" id="elvchyxbb9faq" class="animable"></path><path d="M124.6,168.25l-.5.6-.58.71L122.34,171c-.78,1-1.57,2-2.34,3.07-1.55,2.07-3,4.21-4.47,6.39s-2.79,4.41-4.15,6.65-2.56,4.56-3.75,6.89l-.88,1.76-.21.43a1,1,0,0,1-.08.14,1.44,1.44,0,0,0-.16.35,8.08,8.08,0,0,0-.46,2.33,28.15,28.15,0,0,0,.58,6.76,111.44,111.44,0,0,0,4.25,15.06l.07.19a3.75,3.75,0,0,1-6.5,3.52,61.83,61.83,0,0,1-5-7.38A57.42,57.42,0,0,1,95.36,209,34.61,34.61,0,0,1,93,199.41a20.1,20.1,0,0,1,.31-5.95,12.15,12.15,0,0,1,.44-1.64l.28-.84.2-.53.81-2.06a105.53,105.53,0,0,1,7.84-15.84c1.53-2.53,3.14-5,4.9-7.41.88-1.2,1.78-2.4,2.73-3.56.48-.59,1-1.17,1.47-1.75l.77-.88.89-1a7.5,7.5,0,0,1,11.25,9.9Z" style="fill: rgb(38, 50, 56); transform-origin: 109.728px 190.809px;" id="elb8f1ev6ran" class="animable"></path><path d="M132.43,156.09c2-.71-.54-2.86-.54-2.86s-10.61.33-16.91,2c-1,.91.14,2,.14,2S126.47,158.2,132.43,156.09Z" style="fill: #3361C2; transform-origin: 123.883px 155.341px;" id="eloiien356drp" class="animable"></path><g id="el1421xkhzgdt9"><path d="M132.27,153s1.57,5.91,8.71,10.74c-3.12,0-7.54,3.12-7.54,3.12a17.65,17.65,0,0,1-2.69-13.42C131.19,152.75,132.27,153,132.27,153Z" style="opacity: 0.2; transform-origin: 135.688px 159.908px;" class="animable" id="elnljmmm4wu7"></path></g><path d="M132.48,152a26.51,26.51,0,0,0,8.5,11.82,32.51,32.51,0,0,0-7.78,1.56s-3.91-3.67-2.45-11.86A6.43,6.43,0,0,1,132.48,152Z" style="fill: rgb(255, 255, 255); transform-origin: 135.702px 158.69px;" id="elafj7b04u1lp" class="animable"></path><path d="M109.62,220.41l6.21,5.35-8.24,5.36s-5-5.53-2.54-8.68Z" style="fill: rgb(181, 91, 82); transform-origin: 110.1px 225.765px;" id="el1ywzih8rpz" class="animable"></path><path d="M104.19,224.92a5.93,5.93,0,0,1-1.69-2.2c2-2.05,6-3.74,7.79-4.2a5.22,5.22,0,0,1,1.15,3.2S106.17,222.63,104.19,224.92Z" style="fill: rgb(255, 255, 255); transform-origin: 106.97px 221.72px;" id="elghuhhbtjxgb" class="animable"></path><path d="M116.54,234.25l-3.21,1.39a2.84,2.84,0,0,1-3.52-1.07l-2.22-3.45,8.24-5.36,2.16,4.69A2.85,2.85,0,0,1,116.54,234.25Z" style="fill: rgb(181, 91, 82); transform-origin: 112.92px 230.817px;" id="elxnyf2dzrck" class="animable"></path><path d="M141.51,136h0a7.18,7.18,0,0,1,6.6-.68.25.25,0,0,1,.12.34.26.26,0,0,1-.34.12,6.78,6.78,0,0,0-6.12.65.25.25,0,0,1-.34-.09A.24.24,0,0,1,141.51,136Z" style="fill: rgb(38, 50, 56); transform-origin: 144.823px 135.639px;" id="elood3dz0xvnq" class="animable"></path><polygon points="125.15 173.51 138.64 173 138.59 171.91 125.11 172.42 125.15 173.51" style="fill: rgb(255, 255, 255); transform-origin: 131.875px 172.71px;" id="el52qil7teb58" class="animable"></polygon></g><g id="freepik--Barricade--inject-69" class="animable" style="transform-origin: 295.77px 341.87px;"><polygon points="241.88 417.46 215.7 417.46 234.73 266.28 260.92 266.28 241.88 417.46" style="fill: #3361C2; transform-origin: 238.31px 341.87px;" id="el5tvspvs9cvx" class="animable"></polygon><g id="elshmqy956zx"><polygon points="241.88 417.46 215.7 417.46 234.73 266.28 260.92 266.28 241.88 417.46" style="opacity: 0.4; transform-origin: 238.31px 341.87px;" class="animable" id="ely1s0z56zsck"></polygon></g><polygon points="213.36 417.46 215.7 417.46 234.73 266.28 232.39 266.28 213.36 417.46" style="fill: rgb(38, 50, 56); transform-origin: 224.045px 341.87px;" id="el719wzf5k51f" class="animable"></polygon><polygon points="339.53 417.46 313.35 417.46 332.38 266.28 358.57 266.28 339.53 417.46" style="fill: #3361C2; transform-origin: 335.96px 341.87px;" id="ell2yp31g38c" class="animable"></polygon><g id="elye870mygwn"><polygon points="339.53 417.46 313.35 417.46 332.38 266.28 358.57 266.28 339.53 417.46" style="opacity: 0.4; transform-origin: 335.96px 341.87px;" class="animable" id="el7522ffn36uw"></polygon></g><polygon points="311 417.46 313.35 417.46 332.38 266.28 330.04 266.28 311 417.46" style="fill: rgb(38, 50, 56); transform-origin: 321.69px 341.87px;" id="ell48ogj5qubc" class="animable"></polygon><polygon points="266.12 399.47 361.08 399.47 356.94 366.56 261.98 366.56 266.12 399.47" style="fill: #3361C2; transform-origin: 311.53px 383.015px;" id="el5mfmyhtbr0g" class="animable"></polygon><polygon points="266.12 399.47 264.57 399.47 260.42 366.56 261.98 366.56 266.12 399.47" style="fill: rgb(38, 50, 56); transform-origin: 263.27px 383.015px;" id="elj3u79xm5l9j" class="animable"></polygon><polygon points="355.85 368 359.63 398.03 354.02 398.03 338.95 368 355.85 368" style="fill: rgb(255, 255, 255); transform-origin: 349.29px 383.015px;" id="eljzwm55cagi" class="animable"></polygon><polygon points="329.38 368 344.45 398.03 323.85 398.03 308.78 368 329.38 368" style="fill: rgb(255, 255, 255); transform-origin: 326.615px 383.015px;" id="el72xea51rsu" class="animable"></polygon><polygon points="299.21 368 314.28 398.03 293.67 398.03 278.61 368 299.21 368" style="fill: rgb(255, 255, 255); transform-origin: 296.445px 383.015px;" id="el6ume05kct2" class="animable"></polygon><polygon points="269.05 368 284.11 398.03 267.21 398.03 263.43 368 269.05 368" style="fill: rgb(255, 255, 255); transform-origin: 273.77px 383.015px;" id="el5wv1ku6l0ve" class="animable"></polygon><polygon points="351.99 417.46 378.18 417.46 359.14 266.28 332.96 266.28 351.99 417.46" style="fill: #3361C2; transform-origin: 355.57px 341.87px;" id="elcr96k0u0ibl" class="animable"></polygon><g id="el1svtc85apwj"><polygon points="341.44 333.63 368.99 344.46 361.08 281.68 334.89 281.68 341.44 333.63" style="opacity: 0.2; transform-origin: 351.94px 313.07px;" class="animable" id="elsm6o9dcak9"></polygon></g><polygon points="351.99 417.46 349.65 417.46 330.62 266.28 332.96 266.28 351.99 417.46" style="fill: rgb(38, 50, 56); transform-origin: 341.305px 341.87px;" id="el38iukrp5qn8" class="animable"></polygon><polygon points="254.34 417.46 280.53 417.46 261.5 266.28 235.31 266.28 254.34 417.46" style="fill: #3361C2; transform-origin: 257.92px 341.87px;" id="el0csrj0we4k6m" class="animable"></polygon><g id="elq9nb158yrhc"><polygon points="243.79 333.63 271.34 344.46 263.43 281.68 237.25 281.68 243.79 333.63" style="opacity: 0.2; transform-origin: 254.295px 313.07px;" class="animable" id="elbvdemz32tr"></polygon></g><polygon points="254.34 417.46 252 417.46 232.97 266.28 235.31 266.28 254.34 417.46" style="fill: rgb(38, 50, 56); transform-origin: 243.655px 341.87px;" id="ely13b0ox4xan" class="animable"></polygon><polygon points="233.33 326.66 376.32 326.66 370.08 277.11 227.09 277.11 233.33 326.66" style="fill: #3361C2; transform-origin: 301.705px 301.885px;" id="elydoqpmvj5xm" class="animable"></polygon><polygon points="233.33 326.66 230.99 326.66 224.75 277.11 227.09 277.11 233.33 326.66" style="fill: rgb(38, 50, 56); transform-origin: 229.04px 301.885px;" id="elyqvetpr8az" class="animable"></polygon><polygon points="368.44 279.27 374.14 324.49 365.69 324.49 343 279.27 368.44 279.27" style="fill: rgb(255, 255, 255); transform-origin: 358.57px 301.88px;" id="elsge1xr9x699" class="animable"></polygon><polygon points="328.59 279.27 351.28 324.49 320.25 324.49 297.57 279.27 328.59 279.27" style="fill: rgb(255, 255, 255); transform-origin: 324.425px 301.88px;" id="el99xnf3gdaz4" class="animable"></polygon><polygon points="283.16 279.27 305.85 324.49 274.82 324.49 252.13 279.27 283.16 279.27" style="fill: rgb(255, 255, 255); transform-origin: 278.99px 301.88px;" id="el0mqwd1wbjngn" class="animable"></polygon><polygon points="237.74 279.27 260.42 324.49 234.97 324.49 229.28 279.27 237.74 279.27" style="fill: rgb(255, 255, 255); transform-origin: 244.85px 301.88px;" id="el14prdiunk09" class="animable"></polygon></g><defs>     <filter id="active" height="200%">         <feMorphology in="SourceAlpha" result="DILATED" operator="dilate" radius="2"></feMorphology>                <feFlood flood-color="#32DFEC" flood-opacity="1" result="PINK"></feFlood>        <feComposite in="PINK" in2="DILATED" operator="in" result="OUTLINE"></feComposite>        <feMerge>            <feMergeNode in="OUTLINE"></feMergeNode>            <feMergeNode in="SourceGraphic"></feMergeNode>        </feMerge>    </filter>    <filter id="hover" height="200%">        <feMorphology in="SourceAlpha" result="DILATED" operator="dilate" radius="2"></feMorphology>                <feFlood flood-color="#ff0000" flood-opacity="0.5" result="PINK"></feFlood>        <feComposite in="PINK" in2="DILATED" operator="in" result="OUTLINE"></feComposite>        <feMerge>            <feMergeNode in="OUTLINE"></feMergeNode>            <feMergeNode in="SourceGraphic"></feMergeNode>        </feMerge>            <feColorMatrix type="matrix" values="0   0   0   0   0                0   1   0   0   0                0   0   0   0   0                0   0   0   1   0 "></feColorMatrix>    </filter></defs></svg>
